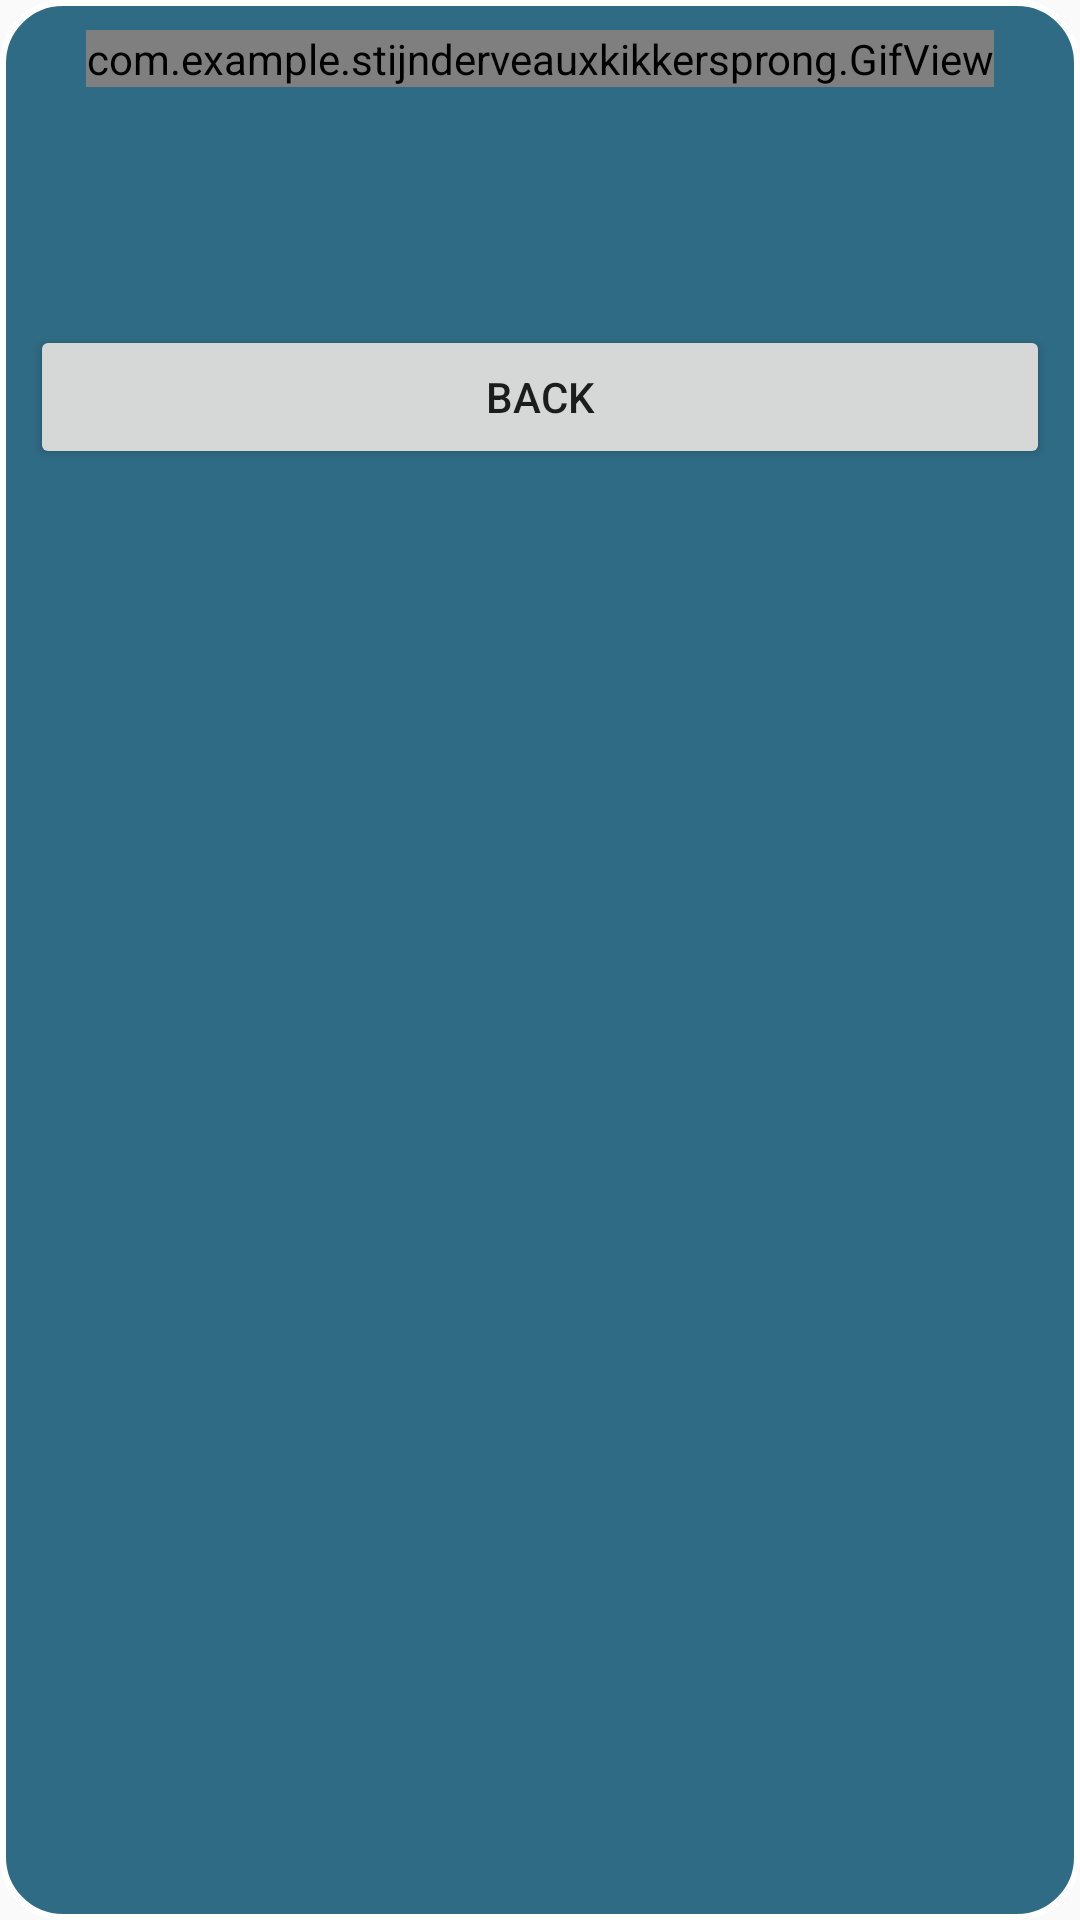

Reconstruct the res/layout file that produces this screen, plus the resources it refers to.
<!-- AndroidManifest.xml: application theme AppTheme -->
<!-- res/layout/activity_dialog.xml -->
<RelativeLayout xmlns:android="http://schemas.android.com/apk/res/android"
    android:layout_width="fill_parent"
    android:layout_height="fill_parent"
    android:orientation="vertical"
    
     android:background="@drawable/curve_shape"
    android:paddingLeft="@dimen/basic_medium_padding"
    android:paddingRight="@dimen/basic_medium_padding"
    android:paddingTop="@dimen/basic_medium_padding"
   
  >
 

<LinearLayout
    android:layout_width="match_parent"
        android:layout_height="wrap_content"
        android:orientation="vertical" >
        
    <com.example.stijnderveauxkikkersprong.GifView 
        android:id="@+id/gif_view"
        android:layout_width="wrap_content"
        android:layout_height="wrap_content" 
        android:layout_gravity="center"/>
    <TextView
        android:textAppearance="?android:attr/textAppearanceLarge"
        android:layout_marginTop="@dimen/basic_medium_high_padding" 
        android:id="@+id/lblText"
        android:layout_width="wrap_content"
        android:layout_height="wrap_content"
        android:layout_gravity="center"
        android:layout_marginBottom="@dimen/basic_medium_high_padding" 
     
        />

     <Button
        android:id="@+id/btnBackDialog"
        android:layout_width="match_parent"
        android:layout_height="wrap_content"
        android:text="@string/Back"
      android:layout_gravity="center"
       
        
        
        />
</LinearLayout>    
</RelativeLayout>
<!-- resources referenced by this layout -->
<resources>
  <dimen name="basic_medium_high_padding">25dp</dimen>
  <dimen name="basic_medium_padding">10dp</dimen>
  <!-- drawable curve_shape (drawable-hdpi) -->
  <shape xmlns:android="http://schemas.android.com/apk/res/android" >
  
      <solid android:color="#2F6B84" />
  
      <stroke
          android:width="2dp"
          android:color="#ffffff" />
  
      <corners
          android:bottomLeftRadius="20dp"
          android:bottomRightRadius="20dp"
          android:topLeftRadius="20dp"
          android:topRightRadius="20dp" />
  
  </shape>
  <string name="Back">Back</string>
  <style name="AppTheme" parent="AppBaseTheme">
          
      </style>
  <style name="AppBaseTheme" parent="Theme.AppCompat.Light">
          
      </style>
</resources>
